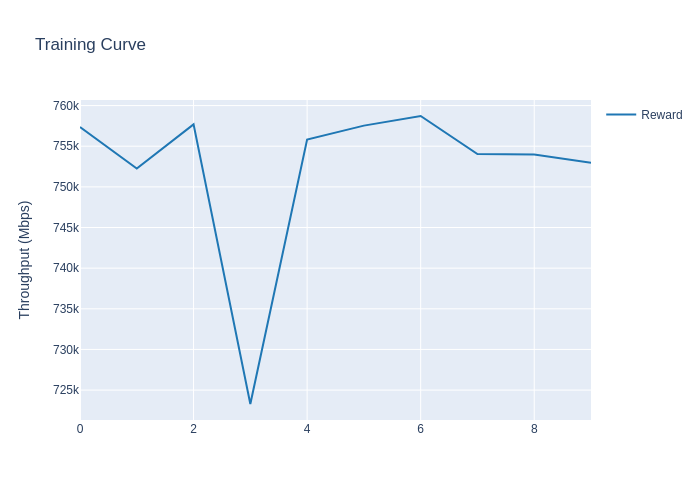

The data file committed next to this chart (first rows):
, train_step, reward_mean, reward_std
0, 0, 757350, 0.0
1, 1, 752255, 0.0
2, 2, 757685, 0.0
3, 3, 723290, 0.0
4, 4, 755820, 0.0
5, 5, 757533, 0.0
6, 6, 758717, 0.0
7, 7, 754029, 0.0
8, 8, 753982, 0.0
9, 9, 752958, 0.0
